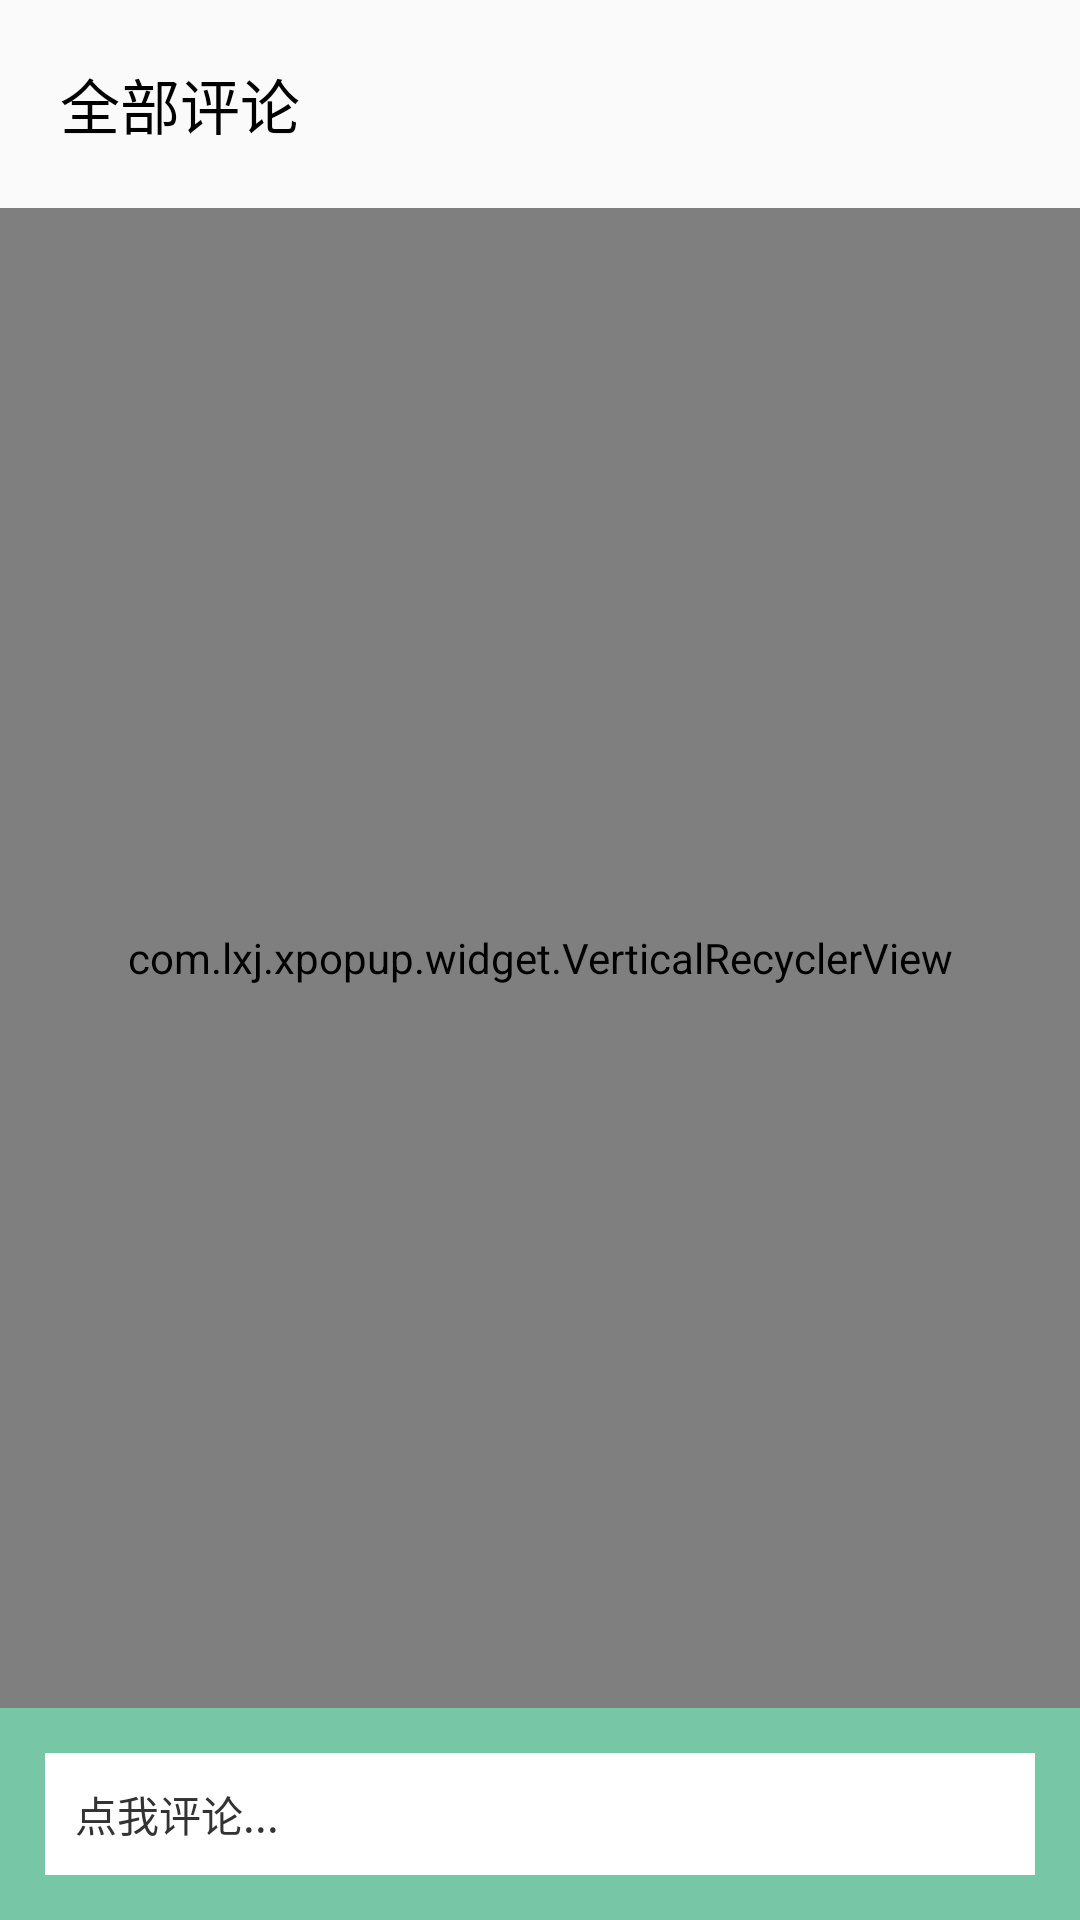

This screen was rendered from an Android layout file. Write that file and the resources it references.
<!-- AndroidManifest.xml: application theme AppTheme -->
<!-- res/layout/custom_bottom_popup.xml -->
<?xml version="1.0" encoding="utf-8"?>
<LinearLayout xmlns:android="http://schemas.android.com/apk/res/android"
    android:layout_width="match_parent"
    android:layout_height="wrap_content"
    android:background="@drawable/bg_round"
    android:orientation="vertical"
    android:focusable="false"
    android:focusableInTouchMode="false"
    >

    <android.support.design.widget.AppBarLayout
        android:layout_width="match_parent"
        android:layout_height="wrap_content"
        android:background="@drawable/bg_round">

        <TextView
            android:layout_width="match_parent"
            android:layout_height="wrap_content"
            android:padding="20dp"
            android:text="全部评论"
            android:textColor="#000"
            android:textSize="20sp" />
    </android.support.design.widget.AppBarLayout>

    <com.lxj.xpopup.widget.VerticalRecyclerView
        android:id="@+id/recyclerView"
        android:layout_width="match_parent"
        android:layout_weight="1"
        android:layout_height="0dp" />

    <LinearLayout
        android:layout_width="match_parent"
        android:layout_height="wrap_content"
        android:background="#77C7A7"
        android:padding="15dp">

        <TextView
            android:id="@+id/tv_temp"
            android:padding="10dp"
            android:textColor="#333"
            android:layout_width="match_parent"
            android:layout_height="wrap_content"
            android:background="#fff"
            android:text="点我评论..." />
    </LinearLayout>

</LinearLayout>
<!-- resources referenced by this layout -->
<resources>
  <style name="AppTheme" parent="AppBaseTheme" />
  <style name="AppBaseTheme" parent="Theme.AppCompat.Light.NoActionBar">
          <item name="colorPrimary">@color/redTab</item>
          <item name="colorPrimaryDark">@color/redTab</item>
          <item name="colorAccent">@color/redTab</item>
      </style>
  <color name="redTab">#F44336</color>
</resources>
